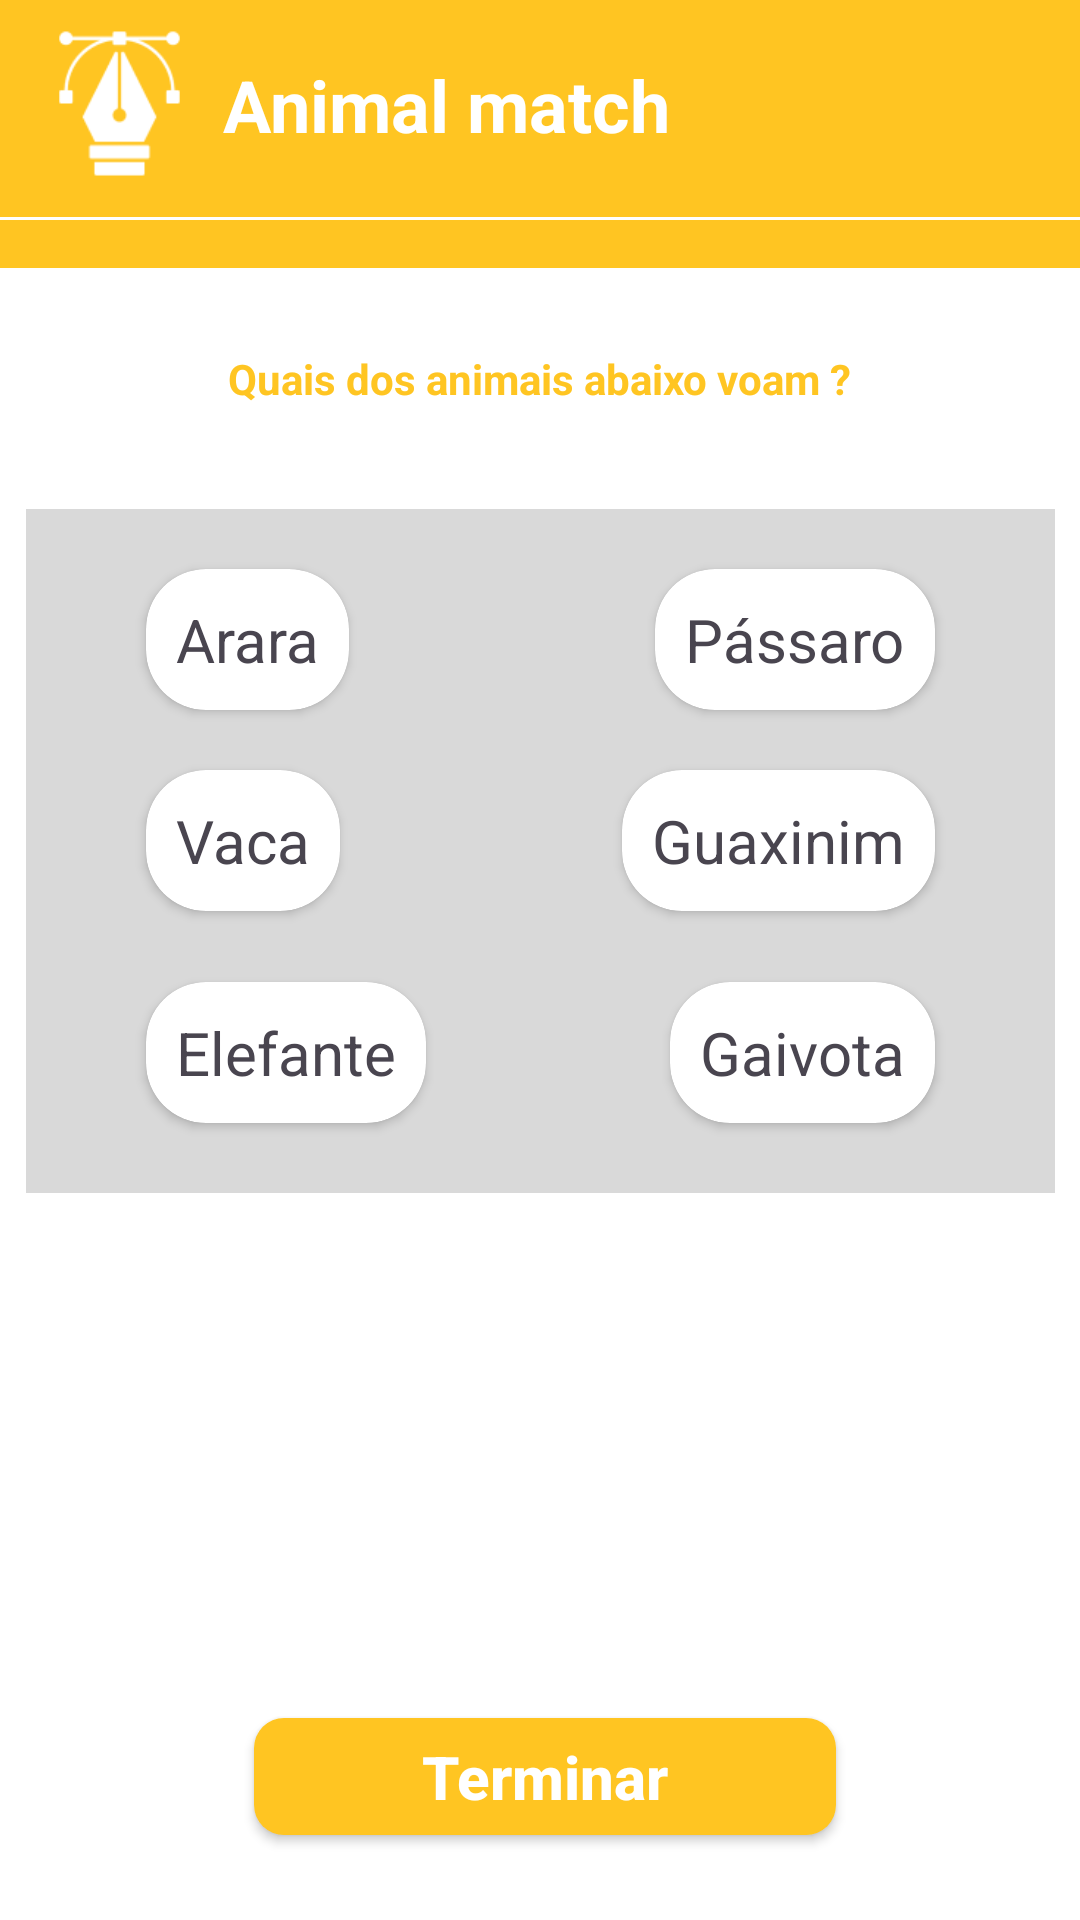

Produce the Android XML layout that renders to this screen, including the resource entries it uses.
<!-- AndroidManifest.xml: application theme Theme.Projeto_PDM -->
<!-- res/layout/activity_tela_animal_match.xml -->
<?xml version="1.0" encoding="utf-8"?>
<androidx.constraintlayout.widget.ConstraintLayout xmlns:android="http://schemas.android.com/apk/res/android"
    xmlns:app="http://schemas.android.com/apk/res-auto"
    xmlns:tools="http://schemas.android.com/tools"
    android:id="@+id/main"
    android:layout_width="match_parent"
    android:layout_height="match_parent"
    android:background="@color/amarelo"
    tools:context=".Tela_TracejadoMagico">


    <View
        android:id="@+id/container"
        style="@style/View_jogo3"
        android:layout_width="449dp"
        android:layout_height="83dp"

        android:layout_marginTop="4dp"
        app:layout_constraintEnd_toEndOf="parent"
        app:layout_constraintHorizontal_bias="0.6"
        app:layout_constraintStart_toStartOf="parent"
        app:layout_constraintTop_toTopOf="@id/container"
        tools:ignore="ExtraText" />

    <ImageView
        android:id="@+id/Logo2"
        android:layout_width="51dp"
        android:layout_height="49dp"
        android:layout_marginTop="4dp"
        android:src="@drawable/img1_1"
        app:layout_constraintBottom_toBottomOf="@+id/container"
        app:layout_constraintEnd_toEndOf="parent"
        app:layout_constraintHorizontal_bias="0.046"
        app:layout_constraintStart_toStartOf="parent"
        app:layout_constraintTop_toTopOf="parent"
        app:layout_constraintVertical_bias="0.3" />


    <TextView
        android:id="@+id/texgametooons"
        android:layout_width="wrap_content"
        android:layout_height="wrap_content"
        android:text="Animal match"
        android:textColor="@color/white"
        android:textSize="24sp"
        android:textStyle="bold"
        app:layout_constraintBottom_toBottomOf="@+id/container"
        app:layout_constraintEnd_toEndOf="parent"
        app:layout_constraintHorizontal_bias="0.062"
        app:layout_constraintStart_toEndOf="@+id/Logo2"
        app:layout_constraintTop_toTopOf="parent"
        app:layout_constraintVertical_bias="0.458"
        tools:ignore="MissingConstraints" />


    <View
        android:id="@+id/magico"
        style="@style/ContainerComponents"
        android:layout_width="373dp"
        android:layout_height="553dp"
        android:background="@color/white"
        app:layout_constraintBottom_toBottomOf="parent"
        app:layout_constraintEnd_toEndOf="parent"
        app:layout_constraintStart_toStartOf="parent"
        app:layout_constraintTop_toBottomOf="@+id/container"
        app:layout_constraintVertical_bias="0.139" />


    <TextView
        android:id="@+id/texTracejadomagico"
        android:layout_width="wrap_content"
        android:layout_height="wrap_content"
        android:text="Quais dos animais abaixo voam ?"
        android:textColor="@color/amarelo"
        android:textStyle="bold"
        app:layout_constraintBottom_toBottomOf="@+id/magico"
        app:layout_constraintEnd_toEndOf="@+id/magico"
        app:layout_constraintHorizontal_bias="0.498"
        app:layout_constraintStart_toStartOf="@+id/magico"
        app:layout_constraintTop_toTopOf="@+id/magico"
        app:layout_constraintVertical_bias="0.051"
        tools:ignore="MissingConstraints" />


    <View
        android:id="@+id/quadrado"
        style="@style/ContainerComponents"
        android:layout_width="343dp"
        android:layout_height="228dp"
        android:background="@color/cinza"
        app:layout_constraintBottom_toBottomOf="@+id/magico"
        app:layout_constraintEnd_toEndOf="@+id/magico"
        app:layout_constraintStart_toStartOf="@+id/magico"
        app:layout_constraintTop_toTopOf="@+id/magico"
        app:layout_constraintVertical_bias="0.212" />


    <androidx.cardview.widget.CardView
        android:layout_width="wrap_content"
        android:layout_height="wrap_content"
        android:id="@+id/arara"
        app:cardCornerRadius="20dp"
        app:layout_constraintTop_toTopOf="@id/quadrado"
        app:layout_constraintStart_toStartOf="@id/quadrado"
        android:layout_marginTop="20dp"
        android:layout_marginStart="40dp">

        <TextView
            android:layout_width="match_parent"
            android:layout_height="match_parent"
            android:text="Arara"
            android:padding="10dp"
            android:textSize="20sp"
            />
    </androidx.cardview.widget.CardView>


    <androidx.cardview.widget.CardView
        android:layout_width="wrap_content"
        android:layout_height="wrap_content"
        android:id="@+id/vaca"
        app:layout_constraintTop_toBottomOf="@id/arara"
        app:layout_constraintStart_toStartOf="@id/quadrado"
        android:layout_marginTop="20dp"
        app:cardCornerRadius="20dp"
        android:layout_marginStart="40dp">

        <TextView
            android:layout_width="match_parent"
            android:layout_height="match_parent"
            android:text="Vaca"
            android:padding="10dp"
            android:textSize="20sp"
            />

    </androidx.cardview.widget.CardView>



    <androidx.cardview.widget.CardView
        android:layout_width="wrap_content"
        android:layout_height="wrap_content"
        android:id="@+id/elefante"

        app:layout_constraintTop_toBottomOf="@id/vaca"
        app:layout_constraintBottom_toBottomOf="@id/quadrado"
        app:layout_constraintStart_toStartOf="@id/quadrado"
        app:cardCornerRadius="20dp"
        android:layout_marginStart="40dp">

        <TextView
            android:layout_width="match_parent"
            android:layout_height="match_parent"
            android:text="Elefante"
            android:padding="10dp"
            android:textSize="20sp"
            />

    </androidx.cardview.widget.CardView>

    <androidx.cardview.widget.CardView
        android:layout_width="wrap_content"
        android:layout_height="wrap_content"
        android:id="@+id/passaro"
        app:cardCornerRadius="20dp"
        app:layout_constraintTop_toTopOf="@id/quadrado"
        app:layout_constraintEnd_toEndOf="@id/quadrado"
        android:layout_marginTop="20dp"
        android:layout_marginEnd="40dp">

        <TextView
            android:layout_width="match_parent"
            android:layout_height="match_parent"
            android:text="Pássaro"
            android:padding="10dp"
            android:textSize="20sp"
            />
    </androidx.cardview.widget.CardView>


    <androidx.cardview.widget.CardView
        android:layout_width="wrap_content"
        android:layout_height="wrap_content"
        android:id="@+id/guaxinim"
        app:layout_constraintTop_toBottomOf="@id/arara"
        app:layout_constraintEnd_toEndOf="@id/quadrado"
        android:layout_marginTop="20dp"
        app:cardCornerRadius="20dp"
        android:layout_marginEnd="40dp">

        <TextView
            android:layout_width="match_parent"
            android:layout_height="match_parent"
            android:text="Guaxinim"
            android:padding="10dp"
            android:textSize="20sp"
            />

    </androidx.cardview.widget.CardView>



    <androidx.cardview.widget.CardView
        android:layout_width="wrap_content"
        android:layout_height="wrap_content"
        android:id="@+id/gaivota"
        app:layout_constraintTop_toBottomOf="@id/vaca"
        app:layout_constraintBottom_toBottomOf="@id/quadrado"
        app:layout_constraintEnd_toEndOf="@id/quadrado"
        app:cardCornerRadius="20dp"
        android:layout_marginEnd="40dp">

        <TextView
            android:layout_width="match_parent"
            android:layout_height="match_parent"
            android:text="Gaivota"
            android:padding="10dp"
            android:textSize="20sp"
            />
    </androidx.cardview.widget.CardView>

    <TextView
        android:id="@+id/textPontuacao"
        android:layout_width="wrap_content"
        android:layout_height="wrap_content"
        tools:text="Pontuação: 000"
        android:textColor="@color/amarelo"
        android:textSize="22sp"
        android:textStyle="bold"
        app:layout_constraintBottom_toBottomOf="@+id/magico"
        app:layout_constraintEnd_toEndOf="@+id/magico"
        app:layout_constraintHorizontal_bias="0.096"
        app:layout_constraintStart_toStartOf="@+id/magico"
        app:layout_constraintTop_toTopOf="@+id/magico"
        app:layout_constraintVertical_bias="0.609"
        tools:ignore="MissingConstraints" />




    <androidx.appcompat.widget.AppCompatButton
        android:id="@+id/button_terminar"
        style="@style/Button"
        android:layout_width="194dp"
        android:layout_height="39dp"
        android:layout_marginEnd="88dp"
        android:backgroundTint="@color/amarelo"
        android:text="Terminar"
        app:layout_constraintBottom_toBottomOf="@+id/magico"
        app:layout_constraintEnd_toEndOf="@+id/magico"
        app:layout_constraintTop_toBottomOf="@+id/quadrado"
        app:layout_constraintVertical_bias="0.839" />

</androidx.constraintlayout.widget.ConstraintLayout>
<!-- resources referenced by this layout -->
<resources>
  <color name="amarelo">#FFC522</color>
  <color name="cinza">#D9D9D9</color>
  <color name="white">#FFFFFFFF</color>
  <!-- drawable img1_1: png bitmap (drawable, 2401 bytes) -->
  <style name="Button">
          <item name="android:layout_width">match_parent</item>
          <item name="android:layout_height">wrap_content</item>
          <item name="android:layout_marginLeft">150dp</item>
          <item name="android:layout_marginRight">150dp</item>
          <item name="android:layout_marginTop">15dp</item>
          <item name="android:padding">5dp</item>
          <item name="android:textColor">@color/white</item>
          <item name="android:textSize">20sp</item>
          <item name="android:textStyle">bold</item>
          <item name="android:textAllCaps">false</item>
          <item name="android:background">@drawable/button</item>
      </style>
  <style name="ContainerComponents">
          <item name="android:layout_width">match_parent</item>
          <item name="android:layout_height">250dp</item>
          <item name="android:background">@drawable/container_components</item>
          <item name="android:layout_margin">20dp</item>
  
      </style>
  <style name="View_jogo3">
          <item name="android:layout_width">match_parent</item>
          <item name="android:layout_height">250dp</item>
          <item name="android:background">@drawable/view_jogo3</item>
          <item name="android:layout_margin">10dp</item>
      </style>
  <style name="Theme.Projeto_PDM" parent="Base.Theme.Projeto_PDM" />
  <!-- drawable button (drawable) -->
  <?xml version="1.0" encoding="utf-8"?>
  <shape xmlns:android="http://schemas.android.com/apk/res/android">
  
      <corners android:radius="10dp"/>
      <solid android:color="@color/vermelho"/>
  </shape>
  <!-- drawable container_components (drawable) -->
  <?xml version="1.0" encoding="utf-8"?>
  <shape xmlns:android="http://schemas.android.com/apk/res/android">
  
      <solid android:color="@color/white"/>
      <corners android:radius="10dp"/>
      <stroke android:color="@color/vermelho" android:width="1dp"/>
  
  </shape>
  <!-- drawable view_jogo3 (drawable) -->
  <?xml version="1.0" encoding="utf-8"?>
  <shape xmlns:android="http://schemas.android.com/apk/res/android">
  
      <solid android:color="@color/amarelo"/>
      <corners android:radius="0dp"/>
      <stroke android:color="@color/white" android:width="1dp"/>
  
  </shape>
  <style name="Base.Theme.Projeto_PDM" parent="Theme.Material3.DayNight.NoActionBar">
          
          
      </style>
  <color name="vermelho">#E52B50</color>
</resources>
